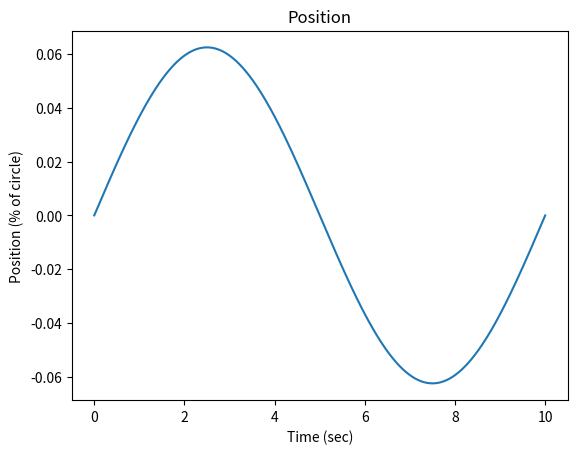

Generate this figure with matplotlib: (Note: this script raises an exception after producing the figure.)
'''
Build a single joint dynamic model, 2 different Festos, negative feedback based 
on  pressure/position curves. This is a numerical model where everything happens 
nicely.

M(\theta) \ddot{\theta} + C(\theta, \dot{\theta}) \dot{\theta} + N(\theta) \theta
= Torque

Mass Model:
Joint is hung vertically for now
M: A point mass at a distance from the joint (rotational inertia)
C: A small damping factor is assumed
N: gravity on the point mass at a distance, weight of robot

Notes:
- Pushing static stiffness too high causes clipping for the primary actuator, so less 
    net torque is achieved and decreased line following is achieved
- Dynamic gains that are too high cause sawtooth oscillation and instability
- Dynamic gains that are too low cause lagging trajectory execution
'''
import sys
print('--- %s ---' % (sys.argv[0],))

import math
import numpy as np
import matplotlib.pyplot as plt

from math import pi
from numpy import arctan, sqrt, floor, ceil

class Simulator(object):
    def __init__(self, **kwargs):
        '''
        Set defaults, and override extras with kwargs
        '''
        ### Simulation Parameters and Constants ###
        self.MAX_AMPLITUDE = math.pi / 16

        self.LINK_LENGTH = 0.25 # meters
        self.LINK_MASS = 0.25 # kg
        self.ROBOT_MASS = 0.6 # kg

        self.TORQUE_MAX = 5.0
        self.TORQUE_MIN = 0.0

        self.PRESSURE_MAX = 620
        self.PRESSURE_MIN = 0

        self.PRESSURE_RATE_MAX = 500 # 200 kPa per sec works

        self.PRESSURE_RESOLUTION = 17.0 # hysterisis gap, # 17 works

        self.TIME_RESOLUTION = 0.001
        self.TIME_START = 0
        self.TIME_END = 10

        self.CONTROL_RATE = 50

        ## Actuator Model Parameters ##

        self.a0 = 254.3 # kpa
        self.a1 = 192.0 # kpa
        self.a2 = 2.0625
        self.a3 = -0.461
        self.a4 = -0.331 # 1 / Nm
        self.a5 = 1.230
        self.a6 = 15.6 # kpa

        ## Mutual Actuator Parameters ##

        self.l_rest = .189 # m
        self.l_620 = round(-((.17 * self.l_rest) - self.l_rest), 3)
        self.k_max = 0.17
        self.l_max = self.l_rest
        self.l_min = self.l_620

        self.d = 0.005 # m
        self.offset = 0.015 # m
        self.l1 = round(sqrt(self.d**2 + self.offset**2), 3)
        self.l0 = floor((self.l_max - self.l1) * 1000.0) / 1000.0

        ## Specific Actuator Parameters ##
        # Actuator L is the negative (flexion) actuator
        # Actuator R is the positive (extension) actuator
        # /////////////
        #    l  |   r
        #    l  |   r
        #     l |  r
        #     l(o) r
        #      x>\<x
        #       . \
        #       .  \
        #       .   \

        self.alpha_l = arctan(self.offset / self.d) # radians
        self.beta_l = -pi / 2 # radians, TODO(buckbaskin): assumes that muscle mounted d meters off mount
        self.beta_l = 0 # for now

        self.alpha_r = -arctan(self.offset / self.d) # radians
        self.beta_r = pi / 2 # radians, TODO(buckbaskin): assumes that muscle mounted d meters off mount
        self.beta_r = 0 # for now

        self.last_control = (0.0, 0.0, 0.0,)

        for arg, val in kwargs.items():
            if hasattr(self, arg):
                setattr(self, arg, val)
            else:
                raise ValueError('%s does not have attribute %s' % (self, arg,))

    def flx_torque_to_pressure(self, torque, state):
        T = torque
        A = state[0]
        F = T / (d * np.cos(beta_l + A))
        L_angle = l0 + l1 * np.cos(alpha_l + A)
        K = (l_rest - L_angle) / l_rest
        assert np.all(0 <= K) and np.all(K <= 1)
        P = a0 + a1 * np.tan(a2 * (K / (a4 * F + k_max)+ a3)) + a5 * F # kpa
        return np.clip(P, PRESSURE_MIN, PRESSURE_MAX)

    def ext_torque_to_pressure(self, torque, state):
        T = torque
        A = state[0]
        F = T / (d * np.cos(beta_r + A))
        L_angle = l0 + l1 * np.cos(alpha_r + A)
        K = (l_rest - L_angle) / l_rest
        assert np.all(0 <= K) and np.all(K <= 1)
        P = a0 + a1 * np.tan(a2 * (K / (a4 * F + k_max)+ a3)) + a5 * F # kpa
        return np.clip(P, PRESSURE_MIN, PRESSURE_MAX)

    def pressures_to_torque(self, extp, flxp, state, stiffness, actual_torque=None):
        '''
        Inverse model: given the pressures of the left and right actuator, estimate
        the torque on the joint
        Complications:
            - [x] Linear search through torque
            - [ ] Search through torque for speedup
        '''
        
        ### Calculate errors from guessing torque ###

        # TODO(buckbaskin): this is slow
        maximum_torque = np.max([np.abs(TORQUE_MAX), np.abs(TORQUE_MIN)])    
        torque_guesses = np.arange(-maximum_torque, maximum_torque, 0.05)
        ext_guess = torque_guesses / 2 + stiffness
        flx_guess = -torque_guesses / 2 + stiffness

        extp_guesses = ext_torque_to_pressure(ext_guess, state)
        extp_guesses = np.clip(extp_guesses, PRESSURE_MIN, PRESSURE_MAX)
        flxp_guesses = flx_torque_to_pressure(flx_guess, state)
        flxp_guesses = np.clip(flxp_guesses, PRESSURE_MIN, PRESSURE_MAX)

        extp_err = np.abs(extp_guesses - extp)
        flxp_err = np.abs(flxp_guesses - flxp)

        total_err = extp_err + flxp_err
        best_guess = torque_guesses[np.argmin(total_err)]

        if actual_torque is not None:
            print('attempted', actual_torque, 'actual', best_guess)
        return best_guess

    def mass_model(self, theta):
        '''
        Mass Model
        ma -> I theta_ddot

        Implements: mass at a rigid point half of link length
        Complications:
            - [ ] Uniform mass distribution on the link
        '''
        M = LINK_MASS
        R = LINK_LENGTH / 2
        return M * (R**2)

    def vel_effects(self, theta, theta_dot):
        '''
        Damping/Velocity based effects on the system
        Complications:
            - [ ] Small damping from flexing of actuators based on change in length
            - [ ] Estimated Hysterisis effect of filling or empty actuators applying
                    a torque opposite the motion
        '''
        return 0.1 * theta_dot

    def conservative_effects(self, theta):
        '''
        Conservative Forces on the system, converted to torques (for now)
        Complications:
            - [x] Gravity from link mass
                    /////////////
                        (o)
                         .\
                         . \
                         .  m
                         .  :\
                         .  : \
                         .  v
            - [x] Gravity from robot/Suppoting Normal force from ground at end
                    /////////////
                        (o)
                         .\
                         . \  ^
                         .  \ :
                         .   \:
                         .    0
                         .   
        '''
        g = 9.81
        M_l = LINK_MASS
        F_g = M_l * g
        R_g = LINK_LENGTH / 2

        # this assumes that the robot mass is solely balanced on top of the joint
        M_r = ROBOT_MASS
        F_r = M_r * g
        R_n = LINK_LENGTH

        try:
            link_gravity = F_g * R_g * math.sin(theta)
        except ValueError:
            print(type(theta))
            print(theta)
            raise
        normal_force = - F_r * R_n * math.sin(theta)

        return link_gravity + normal_force

    def pressure_model(self, des_pressure, current_pressure, time_step):
        '''
        For now, set the pressure to the desired pressure
        In the future, use airflow model to restrict maximum pressure change
        Complications:
        - [x] Set pressure to desired pressure
        - [x] Bang-bang control
        - [x] Set maximum pressure change per time step
        - [ ] Develop airflow model to more accurately limit pressure changes 
              (pressure differential, airflow limits)
        '''
        # As implemented, controller either doesn't change if close or moves to the
        #   near side of the bang-bang window (close enough). This ignores details 
        #   of filling rate and pressure differential from the air supply to the
        #   actuator.
        if np.abs(des_pressure - current_pressure) < PRESSURE_RESOLUTION:
            return current_pressure
        elif des_pressure > current_pressure:
            return np.min([des_pressure - PRESSURE_RESOLUTION,
                current_pressure + PRESSURE_RATE_MAX * time_step])
        else: # des_pressure < current_pressure
            return np.max([des_pressure + PRESSURE_RESOLUTION,
                current_pressure - PRESSURE_RATE_MAX * time_step])

    def motion_evolution(self, state, desired_state, time_step, control):
        '''
        M * ddot theta + C * dot theta + N * theta = torque
        ddot theta = 1 / M * (torque - C * dot theta - N) 
        '''
        ext_pres = state[3]
        flx_pres = state[4]

        des_ext_pres, des_flx_pres, intended_torque = control

        ext_pres = pressure_model(des_ext_pres, ext_pres, time_step)
        flx_pres = pressure_model(des_flx_pres, flx_pres, time_step)

        Torque_net = pressures_to_torque(ext_pres, flx_pres, state, stiffness,
            actual_torque=None)

        M = mass_model(state[0])
        C = vel_effects(state[0], state[1])
        N = conservative_effects(state[0])

        accel = (Torque_net - C - N) / M
        
        # accelration happens over the time step
        start_vel = state[1]
        end_vel = state[1] + accel * time_step
        avg_vel = state[1] + accel * time_step / 2

        start_theta = state[0]
        end_theta = state[0] + avg_vel * time_step

        state = np.array([end_theta, end_vel, accel]).flatten()
        hidden_state = np.array([ext_pres, flx_pres]).flatten()
        last_control = (des_ext_pres, des_flx_pres, intended_torque,)

        return state, hidden_state, last_control

    def timeline(self):
        return np.arange(self.TIME_START, self.TIME_END, self.TIME_RESOLUTION)

    def simulate(self, controller, state_start, desired_state):
        time = self.timeline()
        control_resolution = 1.0 / self.CONTROL_RATE
        steps_to_next_ctrl = int(np.ceil(control_resolution / self.TIME_RESOLUTION))
        last_control_time = -9001

        full_state = np.ones((time.shape[0], state_start.shape[0]))
        full_state[0,:] = state_start
        for i in range(full_state.shape[0] - 1):
            if i % 1000 == 0:
                print('...calculating step % 6d / %d' % (i, full_state.shape[0] - 1,))
            this_time = time[i]
            control_should_update = (this_time - last_control_time) > control_resolution
            if control_should_update:
                last_control_time = this_time
                self.last_control = controller.control(
                    state=full_state[i,:],
                    desired_states=desired_state[i:i+steps_to_next_ctrl,:],
                    times=time[i:i+steps_to_next_ctrl])
            new_state, self.last_control = self.motion_evolution(
                state=full_state[i,:],
                desired_state=desired_state[i+1,:],
                stiffness=stiffness,
                time_step=self.TIME_RESOLUTION,
                control=self.last_control)
            full_state[i+1,:] = new_state

class Controller(object):
    def __init__(self, stiffness, **kwargs):
        # TODO(buckbaskin): this assumes perfect matching parameters for motion model

        self.internal_sim = Simulator()
        ## "Static" Stiffness ##
        # Increasing the stiffness increases the range around 0 where the complete
        #   desired torque works. On the other hand, decreasing the stiffness increases
        #   the range of total torques that are output before the desired torque
        #   saturates.
        self.antagonistic_stiffness = stiffness

        ## "Dynamic" Stiffness ##
        # Together K_p, K_v constitute "Dynamic" Stiffness
        # Not quite sure how to align static holding mode with dyanmic mode right now.
        self.K_p = 8
        self.K_v = 1

        for arg, val in kwargs.items():
            if hasattr(self, arg):
                setattr(self, arg, val)

    def internal_model(self, state, desired_torque, times):
        '''
        Implement something like motion_evolution for short forward time periods
        based on an internal model. The output from this will be used to pick a
        desired torque to set as the desired control for the next time steps until a
        new control update.
        Complications:
            - [.] Create a parameters object, one for simulation and one internal
            - [ ] Spend some time reducing code duplication. Prep for multi-joint model
            - [ ] Make the motion_evolution function operate from object, collect 
                    parameter arguments
            - [ ] Call the motion evolution repeatedly and build up the states here
            - [ ] Return the states array
        '''
        internal_rotational_inertia = 1

    def control(self, state, desired_states, times):
        '''
        Control Model
        Implements: 
            Formerly: PD Control
            WIP: Chooses a torque/acceleration that best matches desired states at 
                the given times
        Complications:
            - [x] Torque Limits
            - [x] Force Limts -> Torque Limits based on geometry
            - [x] Pressure Limits -> Force Limits -> Torque Limits
            - [x] Control does bang-bang pressure control
            - [x] Control only updates at X Hz
            - [x] Control uses linear time scaling of control rate
            - [ ] Control uses a model to project forward to choose accel/torque
        '''

        ### Current State ###
        theta = state[0]
        des_theta = desired_state[0]

        vel = state[1]

        accel = state[2]

        ### PD Control ###
        theta_err = des_theta - theta
        magic_number1 = 115
        theta_torque = (K_p * np.min([1, (1 + control_rate) / magic_number1])) * theta_err

        theta_dot = state[1]
        des_theta_dot = desired_state[1]

        vel_err = des_theta_dot - theta_dot
        vel_torque = (K_v * np.min([1, (1 + control_rate) / magic_number1])) * vel_err

        des_torque = theta_torque + vel_torque

        ### Convert Torque to Left and Right Torques ###
        # extension is positive rotation
        ext_torque = des_torque / 2 + antagonistic_stiffness
        
        # flexion is negative rotation
        flx_torque = -des_torque / 2 + antagonistic_stiffness
        
        # TODO(buckbaskin): I did the math here so clipping had less effect, but I
        #   deleted it
        des_ext_pres = ext_torque_to_pressure(ext_torque, state)
        des_ext_pres = np.clip(des_ext_pres, PRESSURE_MIN, PRESSURE_MAX)

        des_flx_pres = flx_torque_to_pressure(flx_torque, state)
        des_flx_pres = np.clip(des_flx_pres, PRESSURE_MIN, PRESSURE_MAX)

        return des_ext_pres, des_flx_pres, des_torque

if __name__ == '__main__':
    ### Set up time ###
    S = Simulator()
    time = S.timeline()

    MAX_AMPLITUDE = S.MAX_AMPLITUDE

    state_start = np.array([
        -MAX_AMPLITUDE / 2, # position
        0, # vel
        0, # accel
        0, # ext pressure
        0,]) # flx pressure

    ### Set up desired state ###
    # the desired state velocity and acceleration are positive here
    desired_state = np.zeros((time.shape[0], state_start.shape[0],))

    # Try following a sin curve
    period = 10
    adjust = (pi * 2) / period 
    desired_state[:, 0] = MAX_AMPLITUDE * np.sin(time * adjust)
    desired_state[:, 1] = (MAX_AMPLITUDE * adjust) * np.cos(time * adjust)

    plot_position = True

    if plot_position:
        fig = plt.figure()
        ax_pos = fig.add_subplot(1, 1, 1)
        ax_pos.set_title('Position')
        ax_pos.set_ylabel('Position (% of circle)')
        ax_pos.set_xlabel('Time (sec)')
        ax_pos.plot(time,  desired_state[:,0] / (pi))

    print('calculating...')
    for stiffness in [0.1,]:
        print('stiffness: %.2f' % (stiffness,))
        C = Controller(stiffness=stiffness)
        
        full_state = S.simulate(controller=C, state_start=state_start, desired_state=desired_state)

        if plot_position:
            ax_pos.plot(time, full_state[:,0] / (pi))
    if plot_position:
        print('show for the dough')
        plt.show()
        print('all done')
